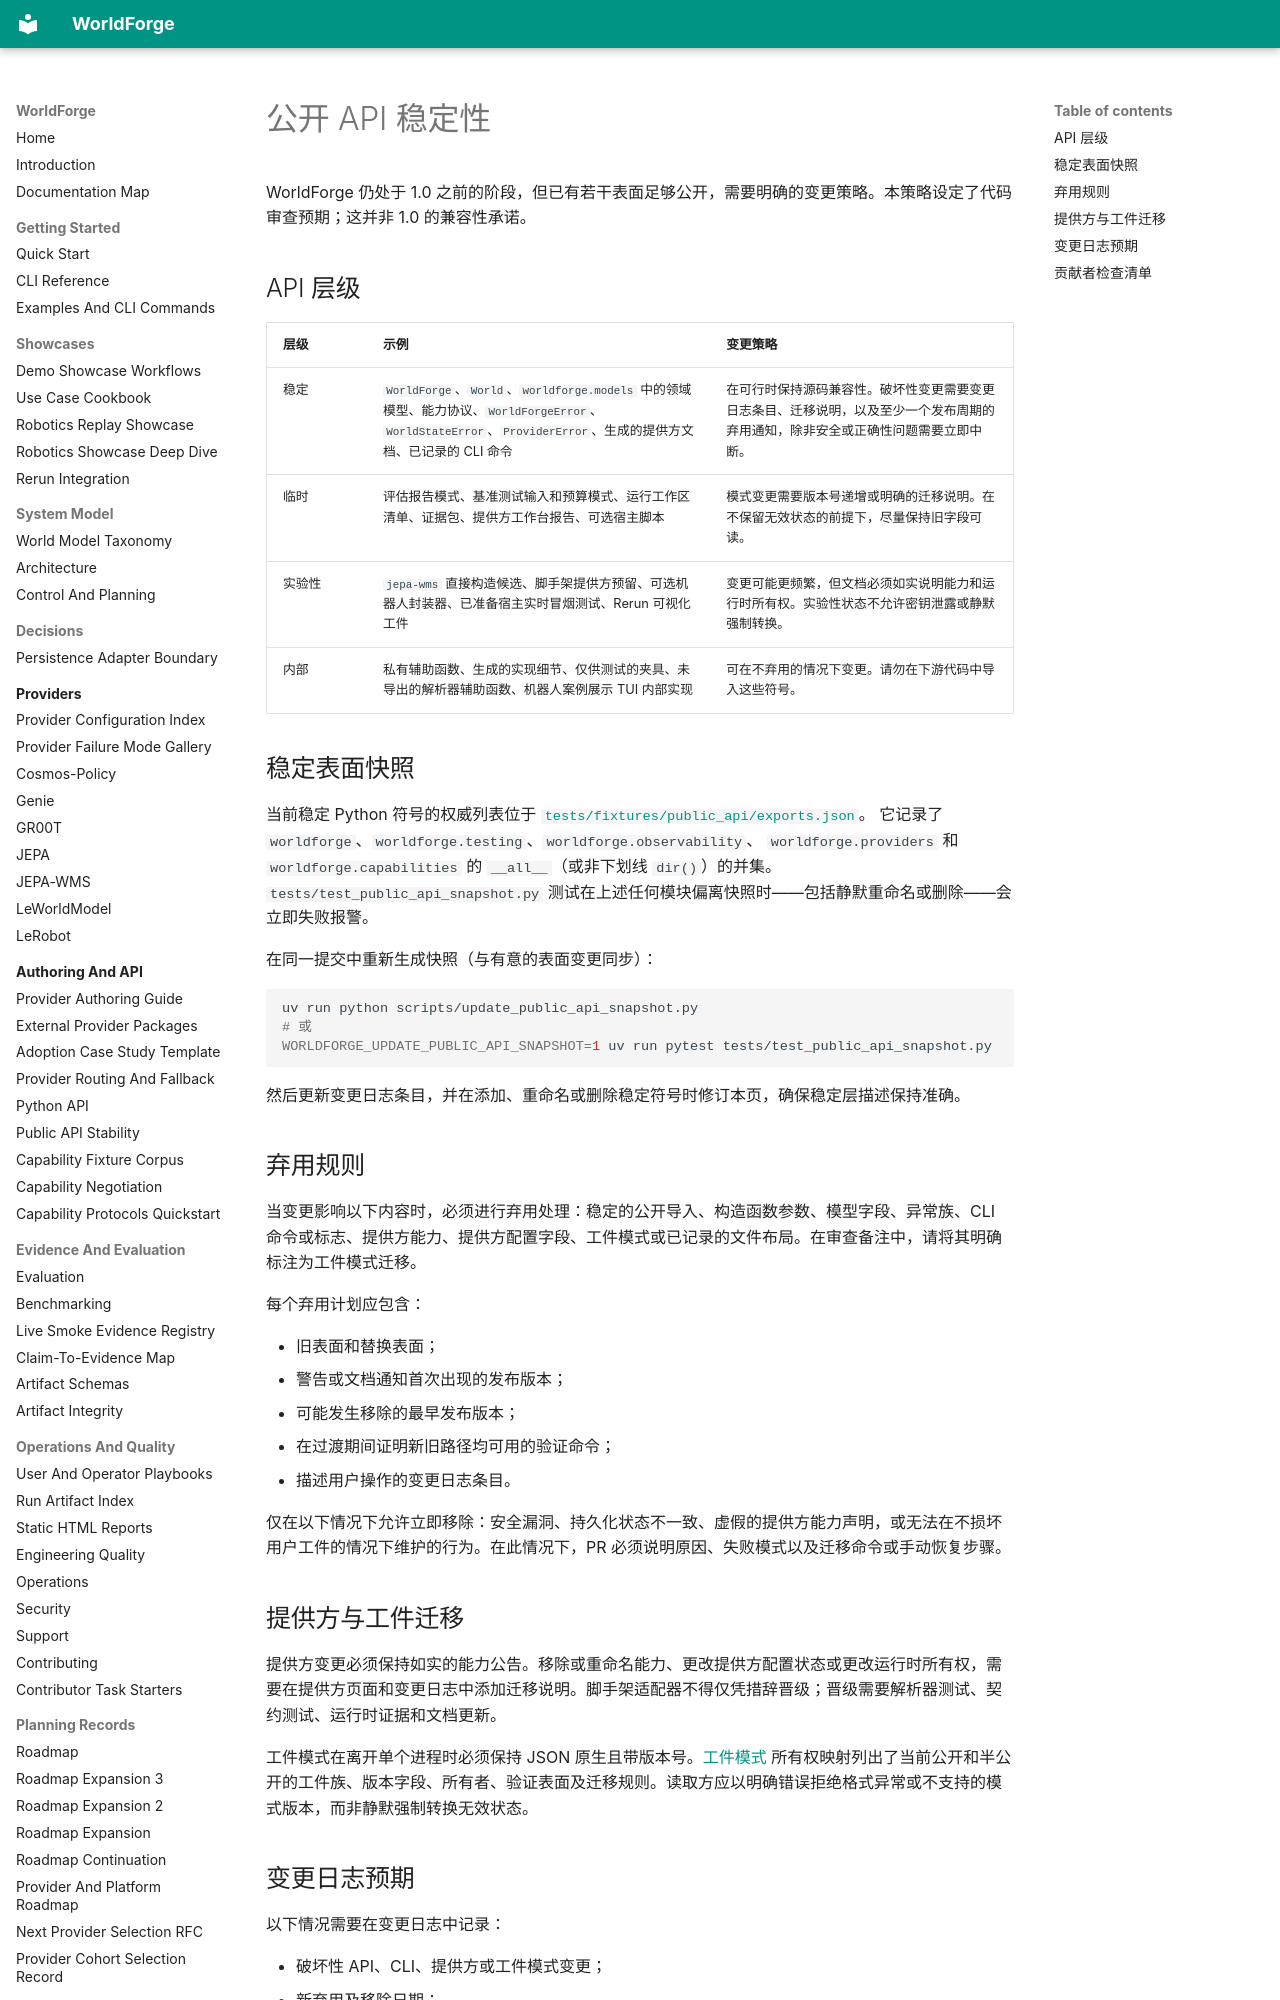

repository: AbdelStark/worldforge · page: api-stability.zh/index.html · generator: mkdocs

# 公开 API 稳定性

WorldForge 仍处于 1.0 之前的阶段，但已有若干表面足够公开，需要明确的变更策略。本策略设定了代码审查预期；这并非 1.0 的兼容性承诺。

## API 层级

| 层级 | 示例 | 变更策略 |
| --- | --- | --- |
| 稳定 | `WorldForge`、`World`、`worldforge.models` 中的领域模型、能力协议、`WorldForgeError`、`WorldStateError`、`ProviderError`、生成的提供方文档、已记录的 CLI 命令 | 在可行时保持源码兼容性。破坏性变更需要变更日志条目、迁移说明，以及至少一个发布周期的弃用通知，除非安全或正确性问题需要立即中断。 |
| 临时 | 评估报告模式、基准测试输入和预算模式、运行工作区清单、证据包、提供方工作台报告、可选宿主脚本 | 模式变更需要版本号递增或明确的迁移说明。在不保留无效状态的前提下，尽量保持旧字段可读。 |
| 实验性 | `jepa-wms` 直接构造候选、脚手架提供方预留、可选机器人封装器、已准备宿主实时冒烟测试、Rerun 可视化工件 | 变更可能更频繁，但文档必须如实说明能力和运行时所有权。实验性状态不允许密钥泄露或静默强制转换。 |
| 内部 | 私有辅助函数、生成的实现细节、仅供测试的夹具、未导出的解析器辅助函数、机器人案例展示 TUI 内部实现 | 可在不弃用的情况下变更。请勿在下游代码中导入这些符号。 |

## 稳定表面快照

当前稳定 Python 符号的权威列表位于
[`tests/fixtures/public_api/exports.json`](https://github.com/AbdelStark/worldforge/blob/main/tests/fixtures/public_api/exports.json)。
它记录了 `worldforge`、`worldforge.testing`、`worldforge.observability`、
`worldforge.providers` 和 `worldforge.capabilities` 的
`__all__`（或非下划线 `dir()`）的并集。
`tests/test_public_api_snapshot.py` 测试在上述任何模块偏离快照时——包括静默重命名或删除——会立即失败报警。

在同一提交中重新生成快照（与有意的表面变更同步）：

```bash
uv run python scripts/update_public_api_snapshot.py
# 或
WORLDFORGE_UPDATE_PUBLIC_API_SNAPSHOT=1 uv run pytest tests/test_public_api_snapshot.py
```

然后更新变更日志条目，并在添加、重命名或删除稳定符号时修订本页，确保稳定层描述保持准确。

## 弃用规则

当变更影响以下内容时，必须进行弃用处理：稳定的公开导入、构造函数参数、模型字段、异常族、CLI 命令或标志、提供方能力、提供方配置字段、工件模式或已记录的文件布局。在审查备注中，请将其明确标注为工件模式迁移。

每个弃用计划应包含：

- 旧表面和替换表面；
- 警告或文档通知首次出现的发布版本；
- 可能发生移除的最早发布版本；
- 在过渡期间证明新旧路径均可用的验证命令；
- 描述用户操作的变更日志条目。

仅在以下情况下允许立即移除：安全漏洞、持久化状态不一致、虚假的提供方能力声明，或无法在不损坏用户工件的情况下维护的行为。在此情况下，PR 必须说明原因、失败模式以及迁移命令或手动恢复步骤。
